Labelled photos from "dataset0", an image-classification folder in rabzgg/klasifikasi-kematangan-pisang. The possible labels are: ripe banana, unripe banana, very ripe banana.

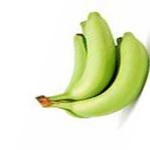
Label: unripe banana

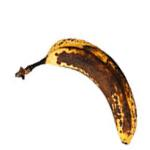
Label: very ripe banana

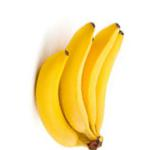
Label: ripe banana

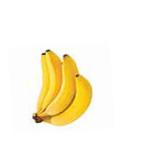
Label: ripe banana

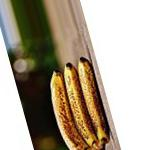
Label: very ripe banana

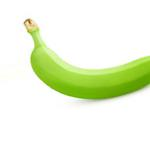
Label: unripe banana
